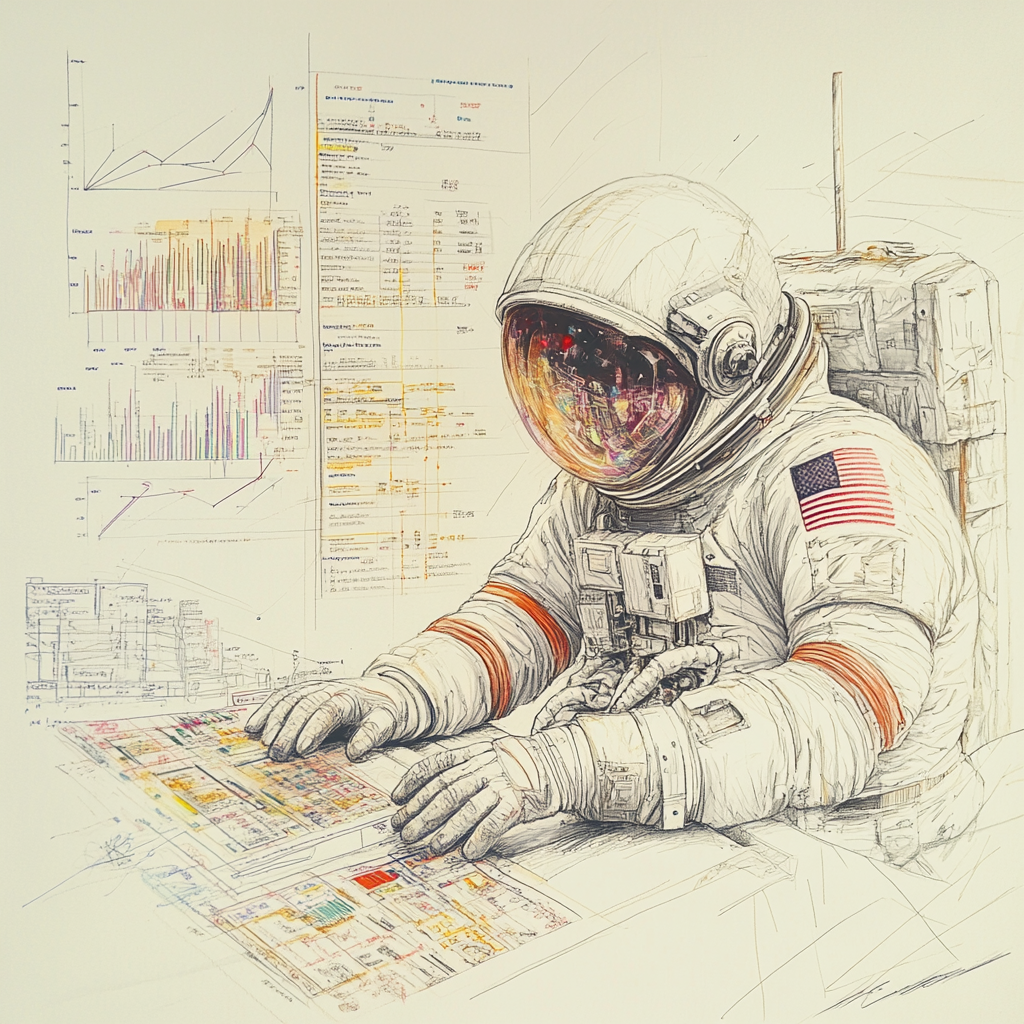
Generation parameters embedded in this image by Midjourney (PNG 'Description' text chunk):
Conceptual pencil drawing illustration with artistic color accents for 'Astronaut Data Visualization Dashboard', representing NASA astronaut missions combined with various data visualizations like charts and graphs, drawn in a hand-detailed pencil style with gentle color highlights and no written text. --v 6.1 Job ID: 4740d1c1-853e-4b6b-bb7e-2afa839b0a98